Dataset: Data_new (GitHub, QMIND-Team/GC_computer_vision). Classes: annies snickerdoodle cinnamon sugar, blue diamond nut thins almond cheddar, blue diamond nut thins almond seasalt, Higgins and Burke naturals peppermint, patels dal tadka lentil curry.

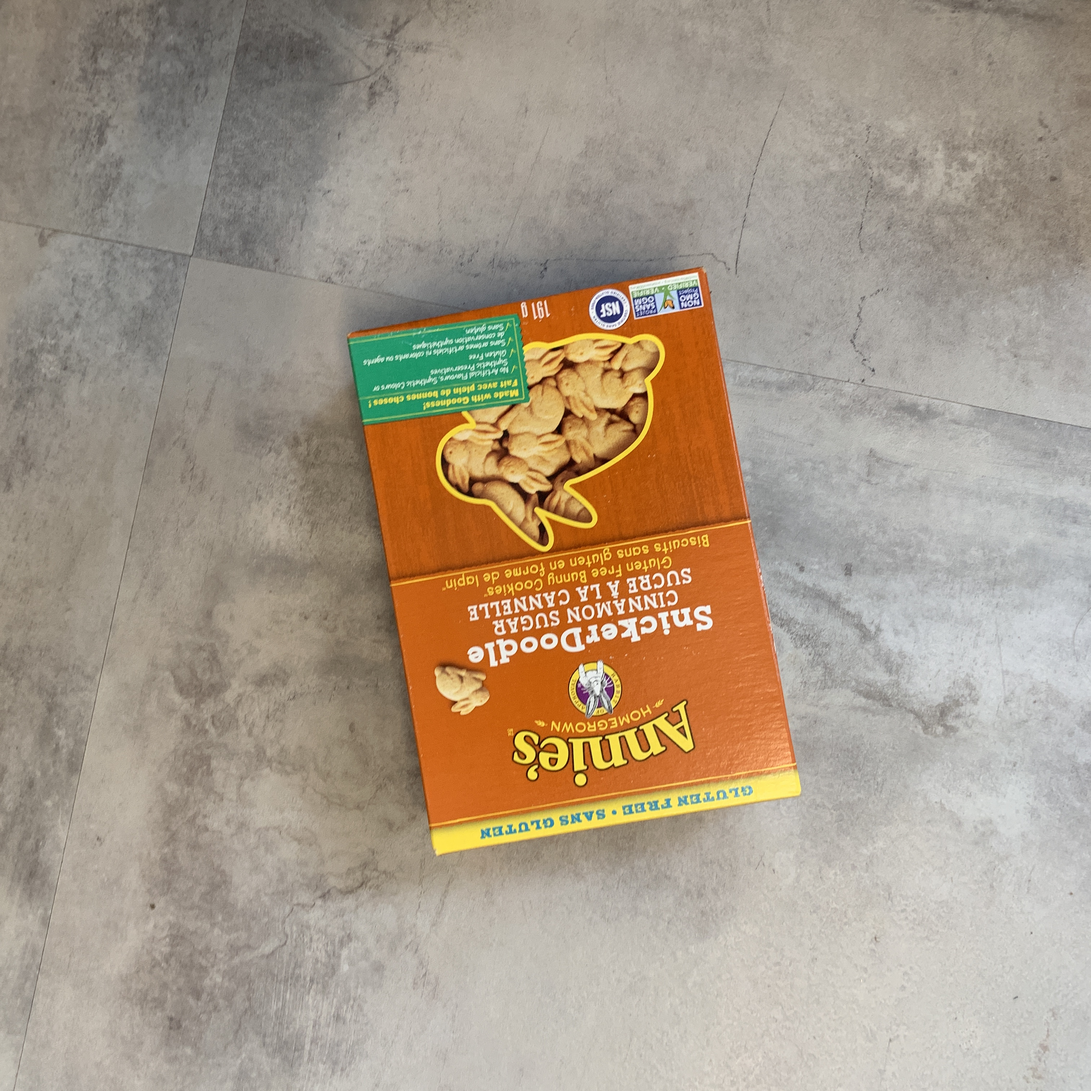
Label: annies snickerdoodle cinnamon sugar

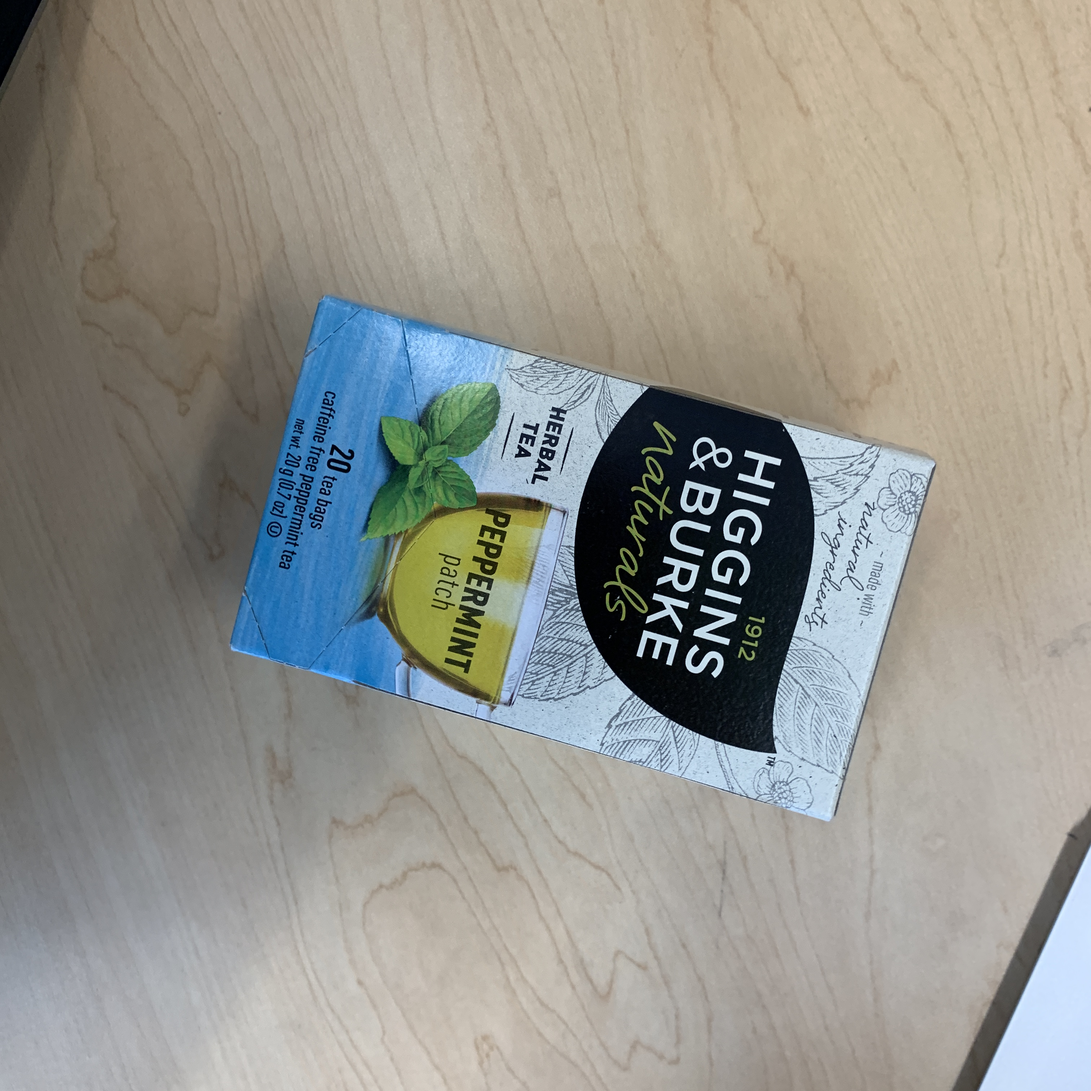
Label: Higgins and Burke naturals peppermint

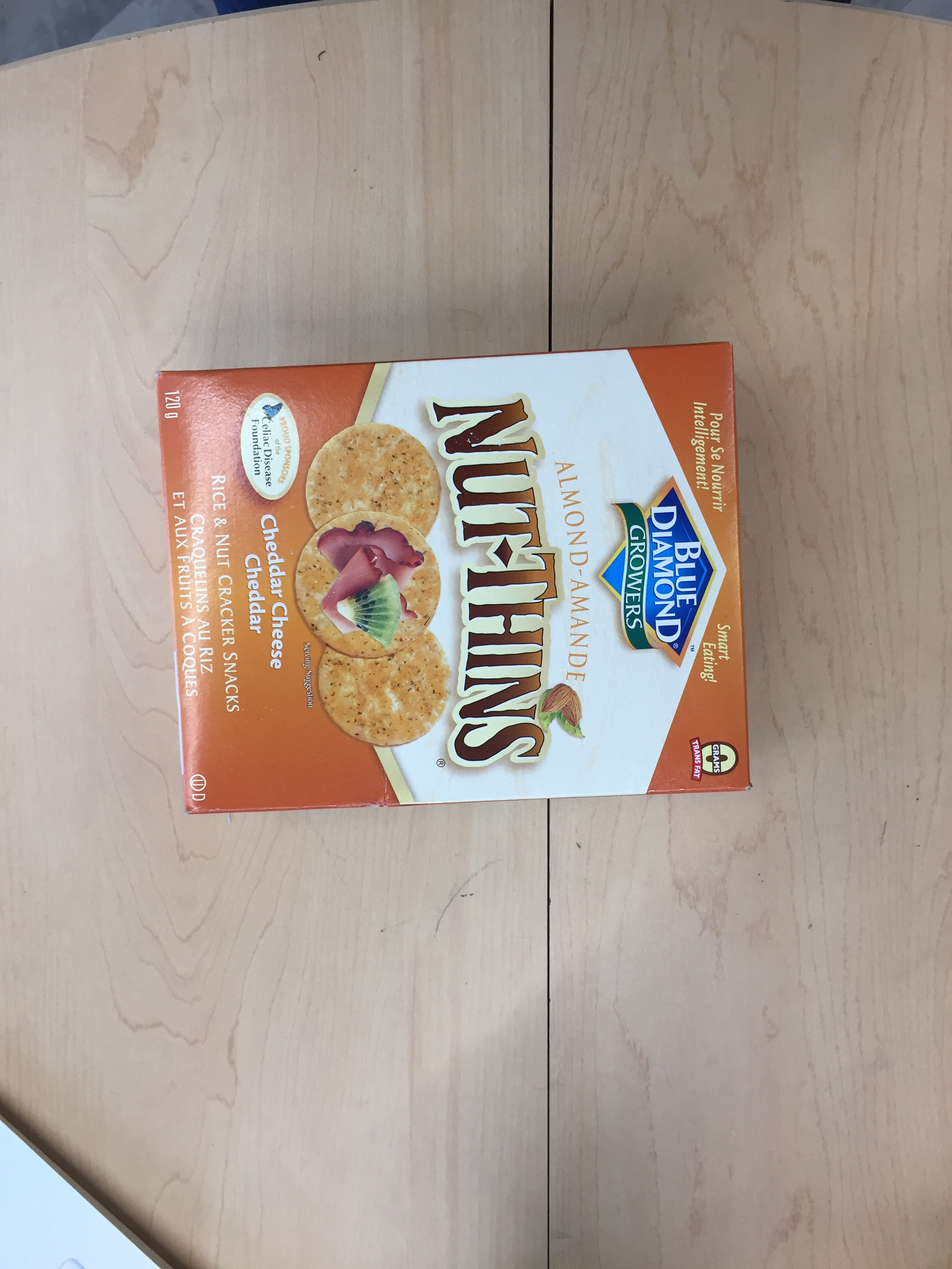
Label: blue diamond nut thins almond cheddar

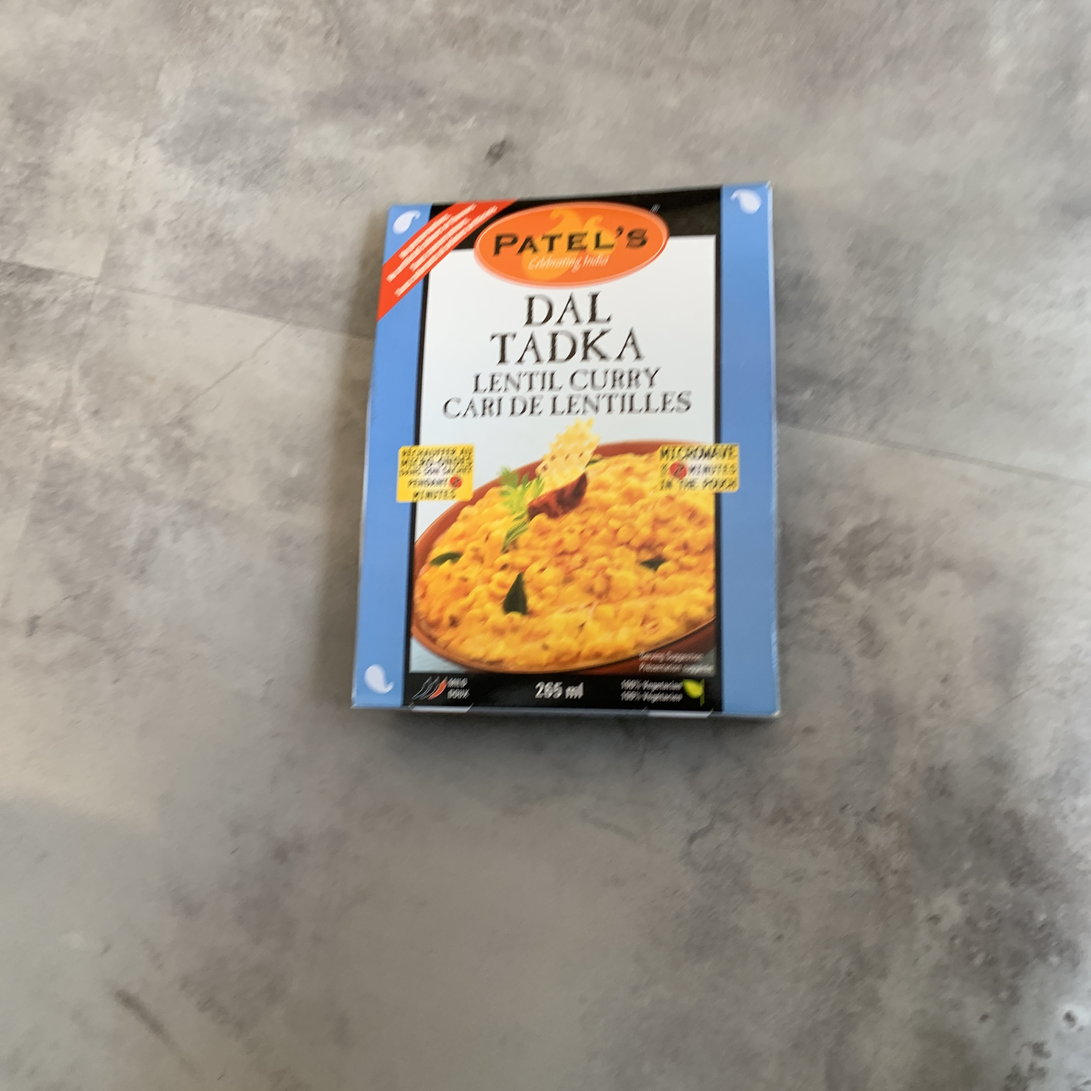
Label: patels dal tadka lentil curry

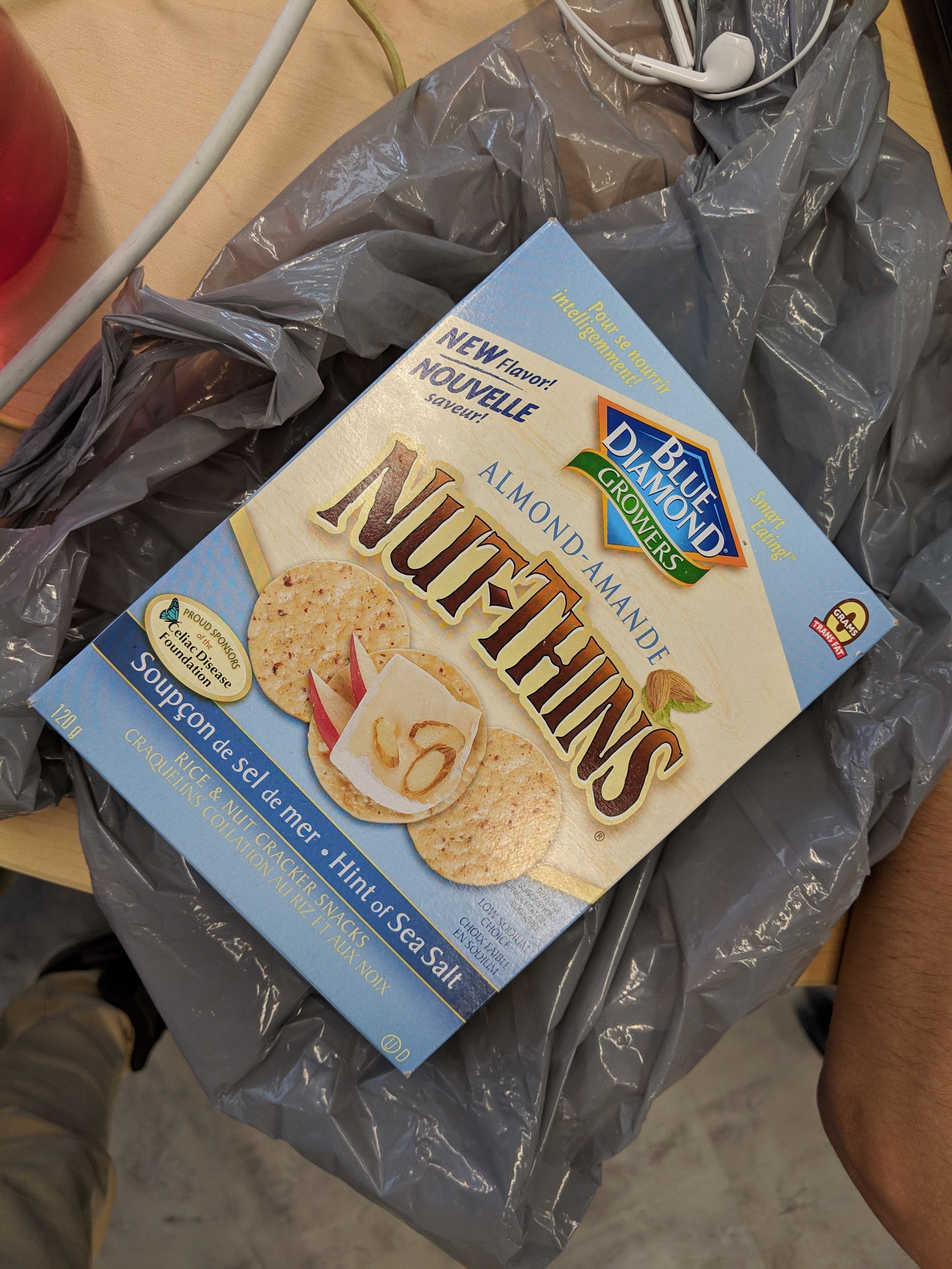
Label: blue diamond nut thins almond seasalt

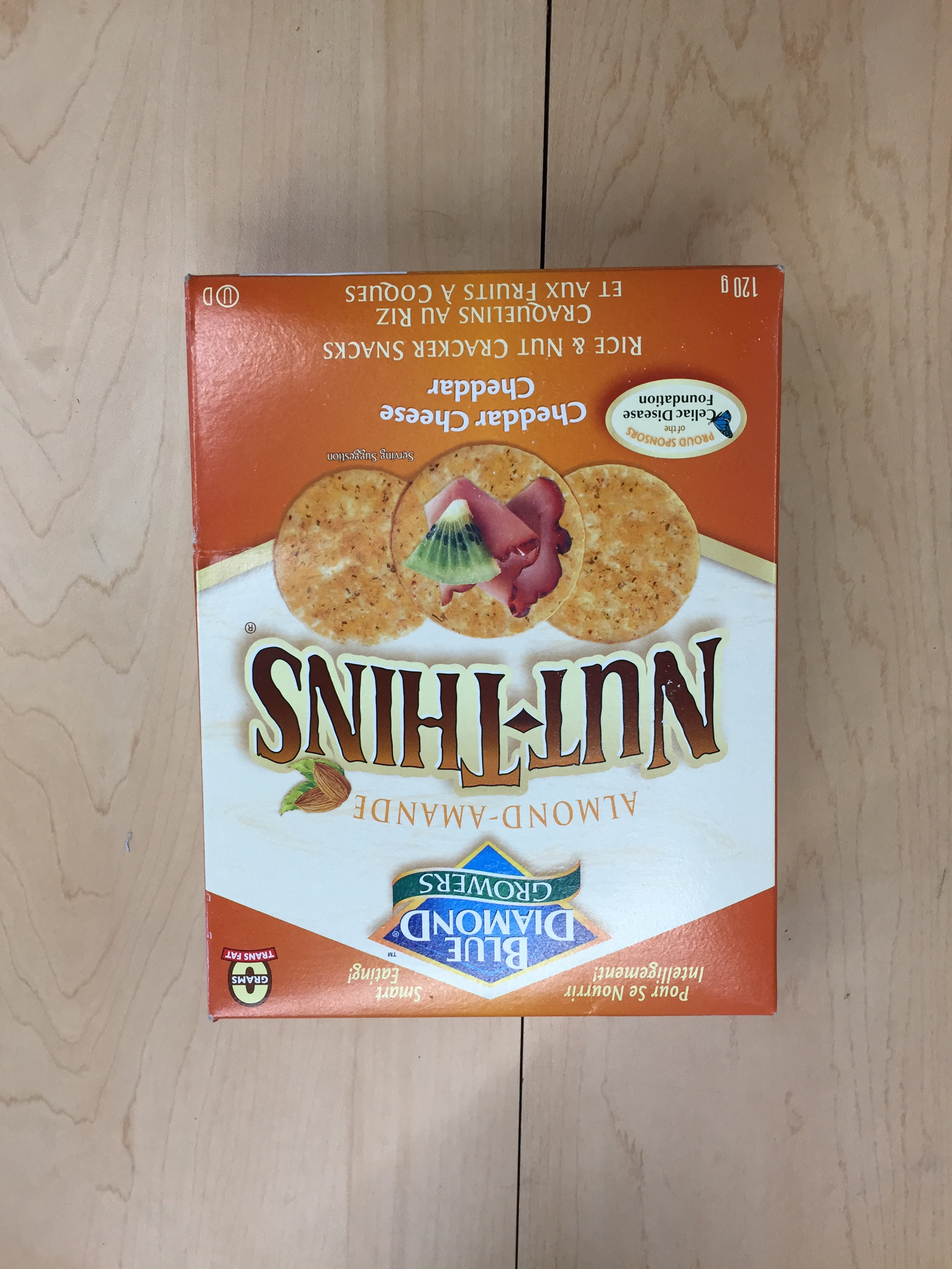
Label: blue diamond nut thins almond cheddar
